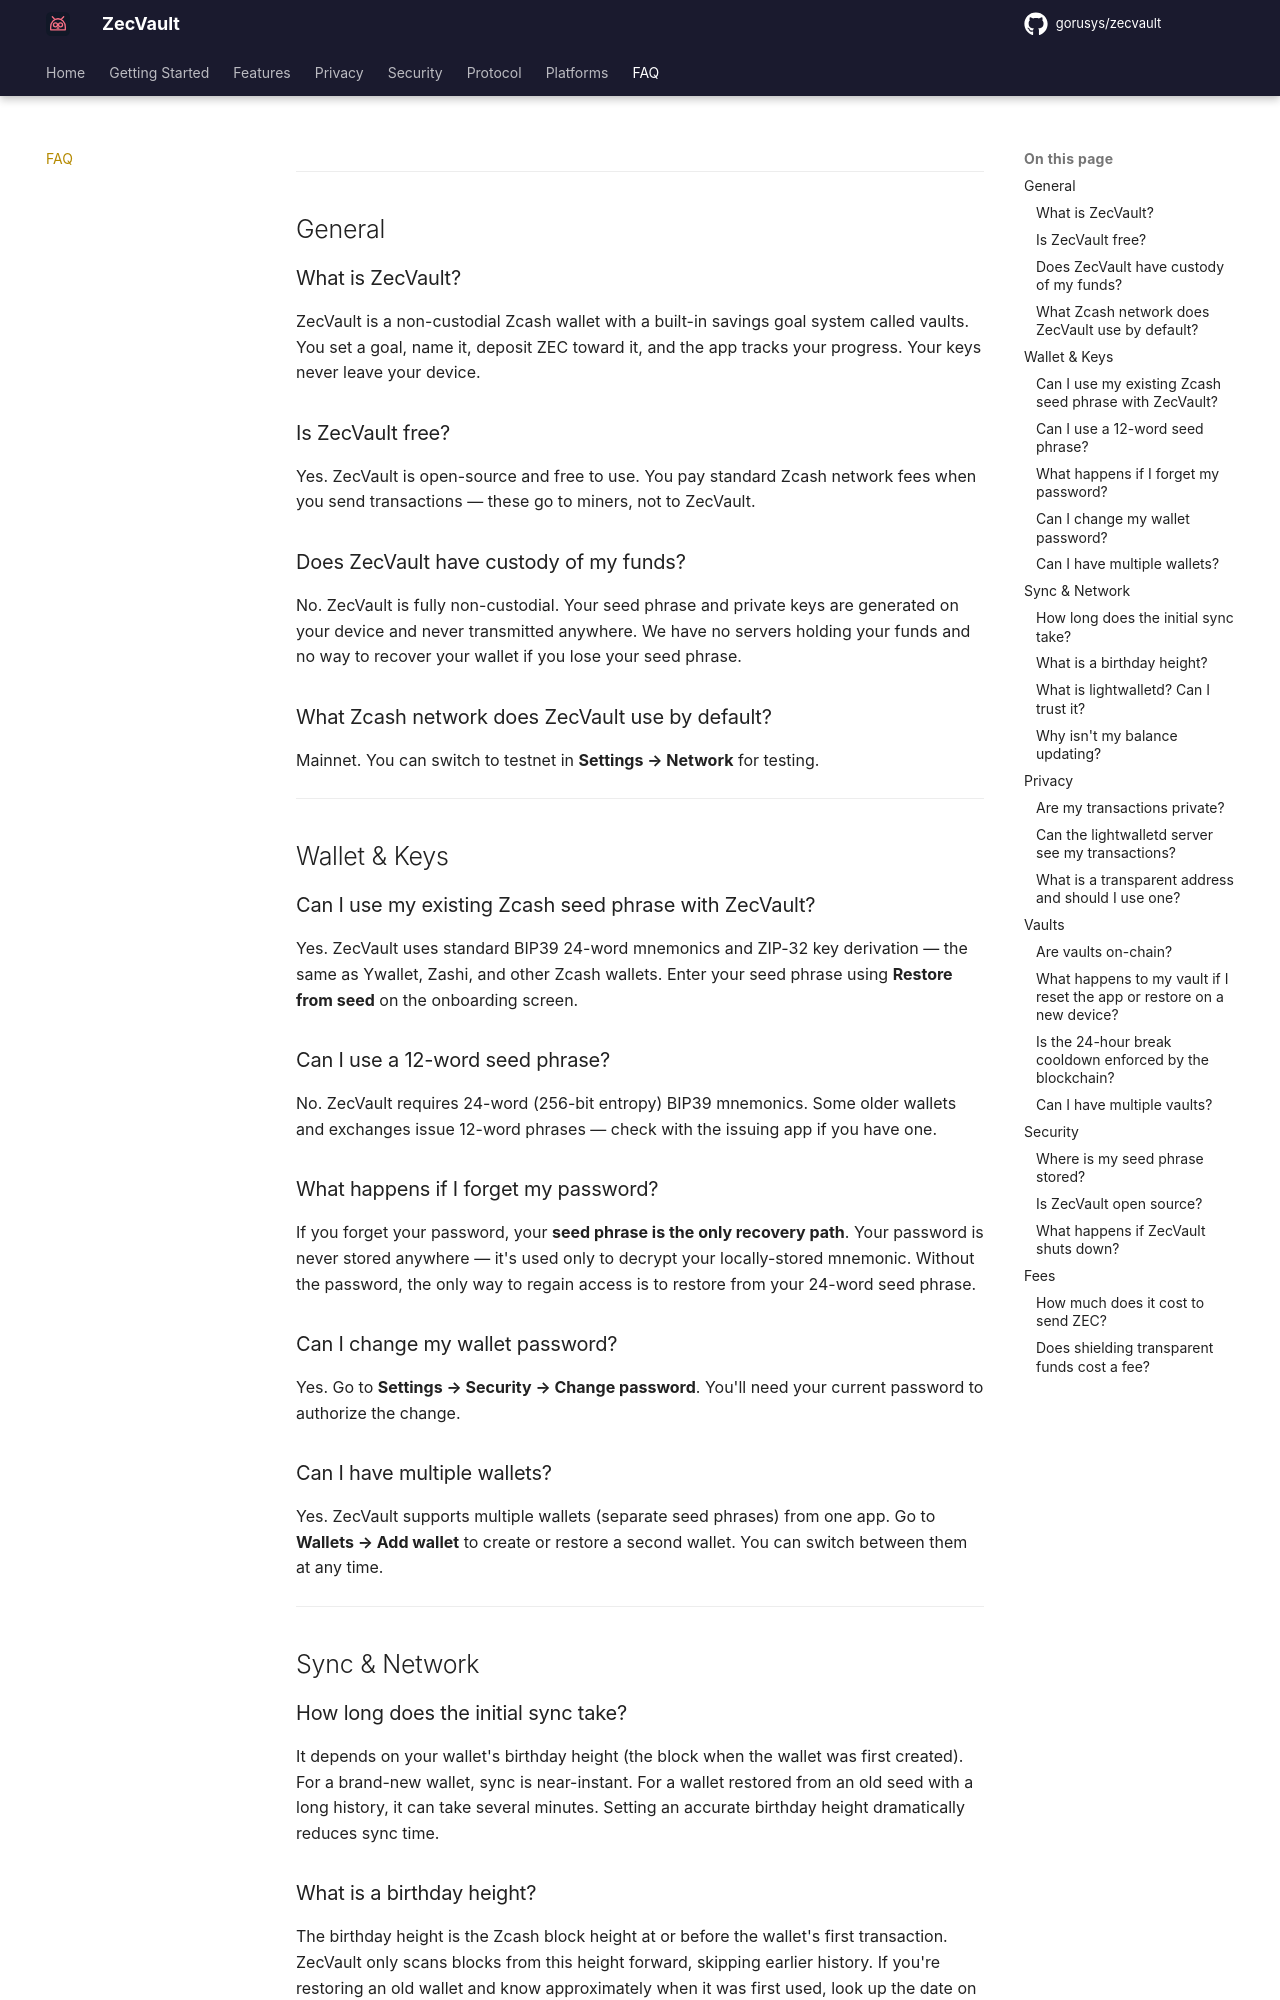

repository: gorusys/zecvault-docs · page: faq/index.html · generator: mkdocs

# Frequently Asked Questions

---

## General

### What is ZecVault?

ZecVault is a non-custodial Zcash wallet with a built-in savings goal system called vaults. You set a goal, name it, deposit ZEC toward it, and the app tracks your progress. Your keys never leave your device.

### Is ZecVault free?

Yes. ZecVault is open-source and free to use. You pay standard Zcash network fees when you send transactions — these go to miners, not to ZecVault.

### Does ZecVault have custody of my funds?

No. ZecVault is fully non-custodial. Your seed phrase and private keys are generated on your device and never transmitted anywhere. We have no servers holding your funds and no way to recover your wallet if you lose your seed phrase.

### What Zcash network does ZecVault use by default?

Mainnet. You can switch to testnet in **Settings → Network** for testing.

---

## Wallet & Keys

### Can I use my existing Zcash seed phrase with ZecVault?

Yes. ZecVault uses standard BIP39 24-word mnemonics and ZIP-32 key derivation — the same as Ywallet, Zashi, and other Zcash wallets. Enter your seed phrase using **Restore from seed** on the onboarding screen.

### Can I use a 12-word seed phrase?

No. ZecVault requires 24-word (256-bit entropy) BIP39 mnemonics. Some older wallets and exchanges issue 12-word phrases — check with the issuing app if you have one.

### What happens if I forget my password?

If you forget your password, your **seed phrase is the only recovery path**. Your password is never stored anywhere — it's used only to decrypt your locally-stored mnemonic. Without the password, the only way to regain access is to restore from your 24-word seed phrase.

### Can I change my wallet password?

Yes. Go to **Settings → Security → Change password**. You'll need your current password to authorize the change.

### Can I have multiple wallets?

Yes. ZecVault supports multiple wallets (separate seed phrases) from one app. Go to **Wallets → Add wallet** to create or restore a second wallet. You can switch between them at any time.

---

## Sync & Network

### How long does the initial sync take?

It depends on your wallet's birthday height (the block when the wallet was first created). For a brand-new wallet, sync is near-instant. For a wallet restored from an old seed with a long history, it can take several minutes. Setting an accurate birthday height dramatically reduces sync time.

### What is a birthday height?

The birthday height is the Zcash block height at or before the wallet's first transaction. ZecVault only scans blocks from this height forward, skipping earlier history. If you're restoring an old wallet and know approximately when it was first used, look up the date on a block explorer and enter the corresponding height.
